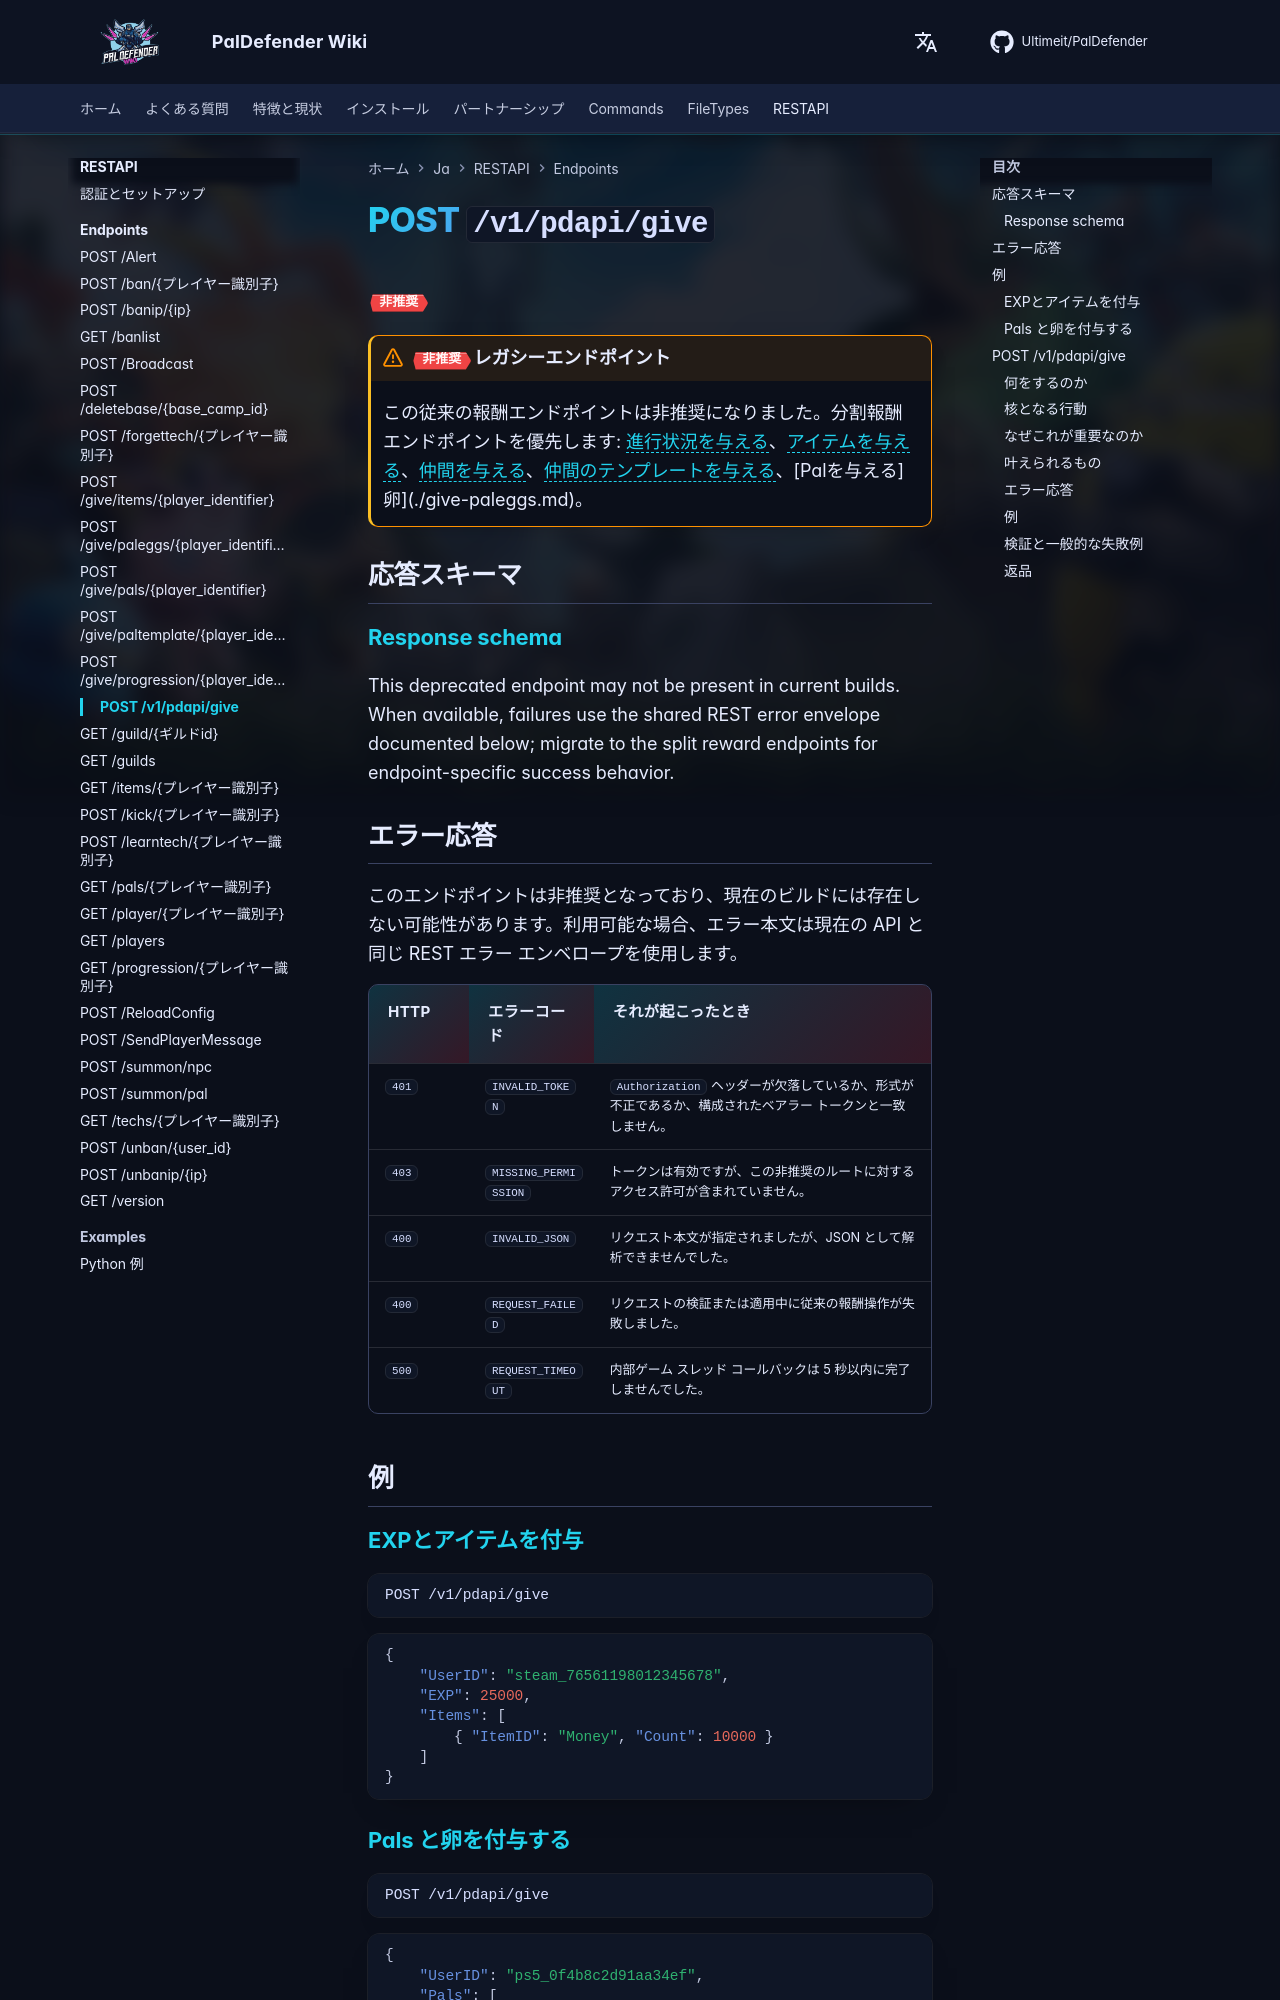

repository: Ultimeit/PalDefender · page: ja/RESTAPI/Endpoints/give_deprecated/index.html · generator: mkdocs

# POST `/v1/pdapi/give`

<span class='pd-badge pd-badge--deprecated'>非推奨</span>

!!! warning "<span class='pd-badge pd-badge--deprecated'>非推奨</span>レガシーエンドポイント"
    この従来の報酬エンドポイントは非推奨になりました。分割報酬エンドポイントを優先します: [進行状況を与える](./give-progression.md)、[アイテムを与える](./give-items.md)、[仲間を与える](./give-pals.md)、[仲間のテンプレートを与える](./give-paltemplate.md)、[Palを与える]卵](./give-paleggs.md)。


## 応答スキーマ

--8<-- "_snippets/restapi/schemas/give_deprecated.md"

## エラー応答

このエンドポイントは非推奨となっており、現在のビルドには存在しない可能性があります。利用可能な場合、エラー本文は現在の API と同じ REST エラー エンベロープを使用します。

| HTTP |エラーコード |それが起こったとき |
|------|------------|-----------------|
| `401` | `INVALID_TOKEN` | `Authorization` ヘッダーが欠落しているか、形式が不正であるか、構成されたベアラー トークンと一致しません。 |
| `403` | `MISSING_PERMISSION` |トークンは有効ですが、この非推奨のルートに対するアクセス許可が含まれていません。 |
| `400` | `INVALID_JSON` |リクエスト本文が指定されましたが、JSON として解析できませんでした。 |
| `400` | `REQUEST_FAILED` |リクエストの検証または適用中に従来の報酬操作が失敗しました。 |
| `500` | `REQUEST_TIMEOUT` |内部ゲーム スレッド コールバックは 5 秒以内に完了しませんでした。 |

## 例

### EXPとアイテムを付与

```http
POST /v1/pdapi/give
```

```json
{
    "UserID": "steam_76561198012345678",
    "EXP": 25000,
    "Items": [
        { "ItemID": "Money", "Count": 10000 }
    ]
}
```
